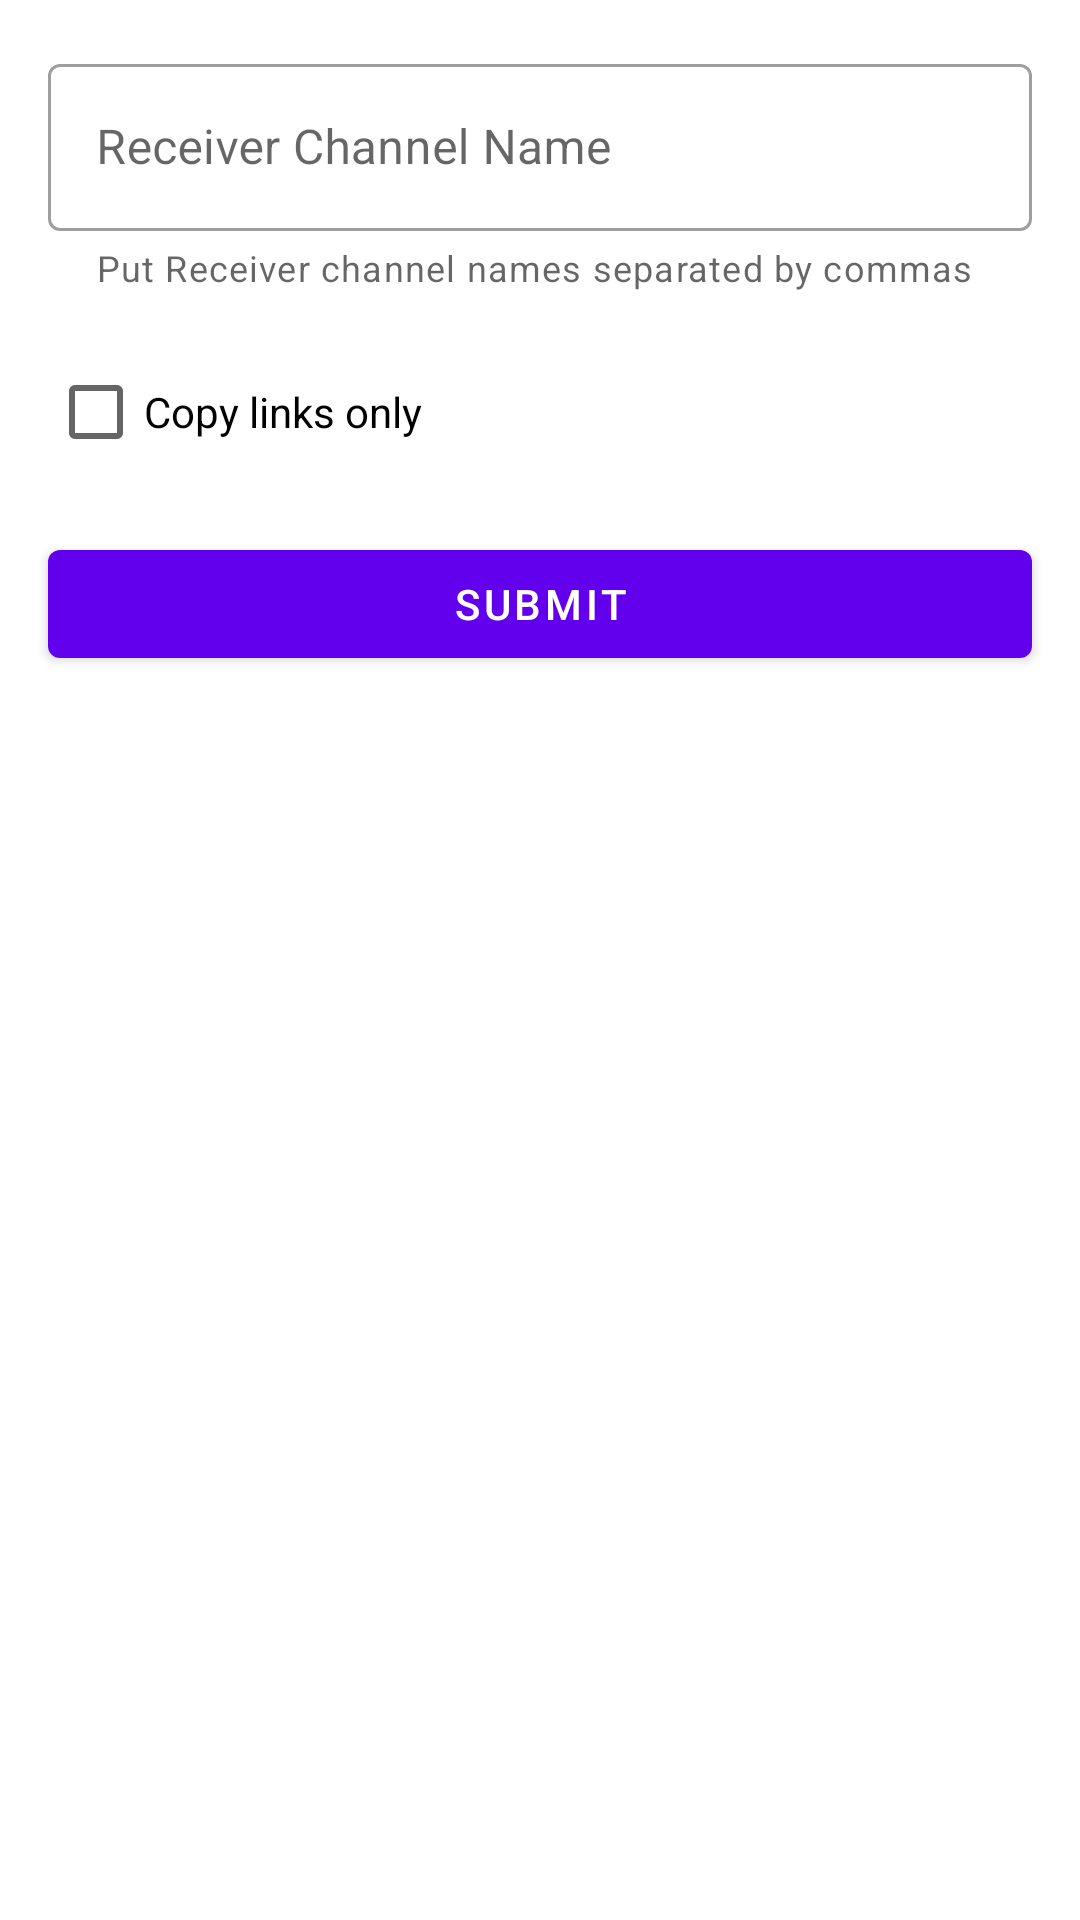

Android layout source for this screen:
<!-- AndroidManifest.xml: application theme Theme.Poster -->
<!-- res/layout/fragment_home.xml -->
<?xml version="1.0" encoding="utf-8"?>
<LinearLayout xmlns:android="http://schemas.android.com/apk/res/android"
    xmlns:app="http://schemas.android.com/apk/res-auto"
    xmlns:tools="http://schemas.android.com/tools"
    android:layout_width="match_parent"
    android:orientation="vertical"
    android:layout_height="match_parent"
    tools:context=".views.ui.home.HomeFragment">
    <com.google.android.material.textfield.TextInputLayout
        style="@style/Widget.MaterialComponents.TextInputLayout.OutlinedBox"
        android:layout_width="match_parent"
        android:layout_height="wrap_content"
        android:layout_marginStart="@dimen/defaultMargin"
        android:visibility="gone"
        android:layout_marginTop="@dimen/defaultMargin"
        android:layout_marginEnd="@dimen/defaultMargin">

        <EditText
            android:id="@+id/senderChannelId"
            android:layout_width="match_parent"
            android:layout_height="wrap_content"
            android:hint="@string/sender_channel_id"
            android:importantForAutofill="no"
            android:inputType="text" />

    </com.google.android.material.textfield.TextInputLayout>
    <com.google.android.material.textfield.TextInputLayout
        style="@style/Widget.MaterialComponents.TextInputLayout.OutlinedBox"
        android:layout_width="match_parent"
        android:layout_height="wrap_content"
        android:layout_marginStart="@dimen/defaultMargin"
        android:layout_marginTop="@dimen/defaultMargin"
        app:helperText="Put Receiver channel names separated by commas"
        android:layout_marginEnd="@dimen/defaultMargin">

        <EditText
            android:id="@+id/receiverChannelName"
            android:layout_width="match_parent"
            android:layout_height="wrap_content"
            android:hint="@string/receiver_channel_name"
            android:importantForAutofill="no"
            android:inputType="text" />

    </com.google.android.material.textfield.TextInputLayout>

    <CheckBox
        android:layout_width="match_parent"
        android:layout_height="wrap_content"
        android:layout_marginStart="@dimen/defaultMargin"
        android:layout_marginTop="@dimen/defaultMargin"
        android:visibility="visible"
        android:id="@+id/copyLinksOnly"
        android:text="@string/copy_links_only"
        android:layout_marginEnd="@dimen/defaultMargin"/>


    <com.google.android.material.button.MaterialButton
        android:layout_width="match_parent"
        android:layout_marginStart="@dimen/defaultMargin"
        android:layout_marginTop="@dimen/defaultMargin"
        android:layout_marginEnd="@dimen/defaultMargin"
        android:text="@string/submit"
        android:id="@+id/submitBtn"
        android:layout_height="wrap_content"/>

    <com.google.android.material.button.MaterialButton
        android:layout_width="match_parent"
        android:layout_marginStart="@dimen/defaultMargin"
        android:layout_marginTop="@dimen/defaultMargin"
        android:layout_marginEnd="@dimen/defaultMargin"
        android:text="@string/open"
        android:visibility="gone"
        android:id="@+id/openChannel"
        android:layout_height="wrap_content"/>

    <TextView
        android:layout_width="match_parent"
        android:id="@+id/resultTV"
        android:layout_marginStart="@dimen/defaultMargin"
        android:layout_marginTop="@dimen/defaultMargin"
        android:layout_marginEnd="@dimen/defaultMargin"
        android:layout_height="wrap_content"/>

</LinearLayout>
<!-- resources referenced by this layout -->
<resources>
  <dimen name="defaultMargin">16dp</dimen>
  <string name="copy_links_only">Copy links only</string>
  <string name="open">Open Channel</string>
  <string name="receiver_channel_name">Receiver Channel Name</string>
  <string name="sender_channel_id">Sender Channel Id</string>
  <string name="submit">Submit</string>
  <style name="Theme.Poster" parent="Theme.MaterialComponents.DayNight.DarkActionBar">
          
          <item name="colorPrimary">@color/purple_500</item>
          <item name="colorPrimaryVariant">@color/purple_700</item>
          <item name="colorOnPrimary">@color/white</item>
          
          <item name="colorSecondary">@color/teal_200</item>
          <item name="colorSecondaryVariant">@color/teal_700</item>
          <item name="colorOnSecondary">@color/black</item>
          
          <item name="android:statusBarColor" tools:targetApi="l">?attr/colorPrimaryVariant</item>
          
      </style>
  <!-- not gathered from this repository: default colours our renderer supplied (Android Studio template values) -->
  <color name="purple_500">#FF6200EE</color>
  <color name="purple_700">#FF3700B3</color>
  <color name="teal_200">#FF03DAC5</color>
  <color name="teal_700">#FF018786</color>
  <color name="black">#FF000000</color>
  <color name="white">#FFFFFFFF</color>
</resources>
